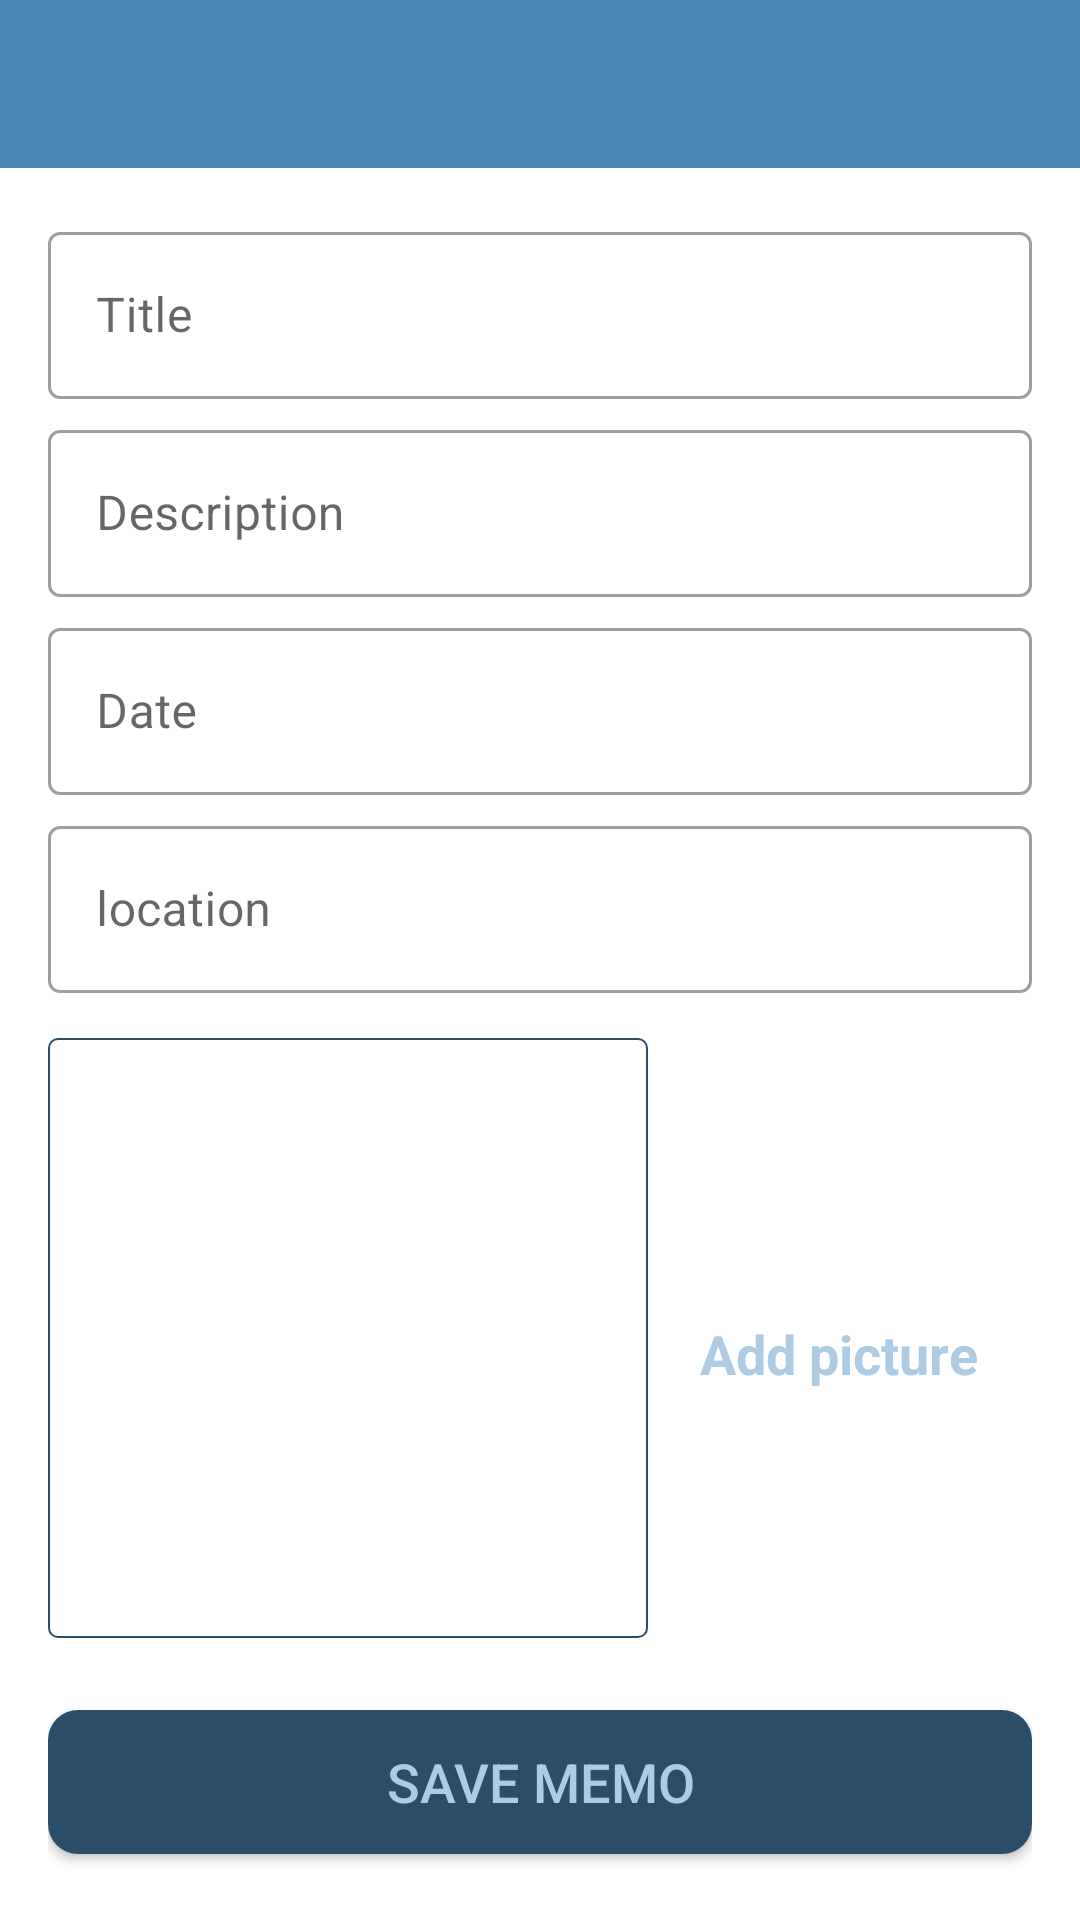

Produce the Android XML layout that renders to this screen, including the resource entries it uses.
<!-- AndroidManifest.xml: activity theme CustomNoActionBarTheme -->
<!-- res/layout/activity_add_memo.xml -->
<?xml version="1.0" encoding="utf-8"?>
<androidx.constraintlayout.widget.ConstraintLayout xmlns:android="http://schemas.android.com/apk/res/android"
    xmlns:app="http://schemas.android.com/apk/res-auto"
    xmlns:tools="http://schemas.android.com/tools"
    android:layout_width="match_parent"
    android:layout_height="match_parent"
    tools:context=".activity.AddMemoActivity">

    <androidx.appcompat.widget.Toolbar
        android:id="@+id/tb_add_memo"
        android:layout_width="match_parent"
        android:layout_height="?attr/actionBarSize"
        android:theme="@style/CustomToolbarStyle"
        app:layout_constraintBottom_toTopOf="@id/sv_main"
        app:layout_constraintEnd_toEndOf="parent"
        app:layout_constraintStart_toStartOf="parent"
        app:layout_constraintTop_toTopOf="parent" />

    <ScrollView
        android:id="@+id/sv_main"
        android:layout_width="match_parent"
        android:layout_height="0dp"
        android:fillViewport="true"
        app:layout_constraintBottom_toBottomOf="parent"
        app:layout_constraintEnd_toEndOf="parent"
        app:layout_constraintStart_toStartOf="parent"
        app:layout_constraintTop_toBottomOf="@id/tb_add_memo">

        <androidx.constraintlayout.widget.ConstraintLayout
            android:layout_width="match_parent"
            android:layout_height="wrap_content"
            android:padding="@dimen/main_content_padding">

            <com.google.android.material.textfield.TextInputLayout
                android:id="@+id/til_title"
                style="@style/Widget.MaterialComponents.TextInputLayout.OutlinedBox"
                android:layout_width="match_parent"
                android:layout_height="wrap_content"
                app:layout_constraintEnd_toEndOf="parent"
                app:layout_constraintStart_toStartOf="parent"
                app:layout_constraintTop_toTopOf="parent">

                <androidx.appcompat.widget.AppCompatEditText
                    android:id="@+id/et_title"
                    android:layout_width="match_parent"
                    android:layout_height="wrap_content"
                    android:hint="@string/title"
                    android:inputType="textCapWords"
                    android:textColor="@color/colorAccent"
                    android:textColorHint="@color/colorAccent"
                    android:textSize="@dimen/edit_text_text_size" />
            </com.google.android.material.textfield.TextInputLayout>

            <com.google.android.material.textfield.TextInputLayout
                android:id="@+id/til_description"
                style="@style/Widget.MaterialComponents.TextInputLayout.OutlinedBox"
                android:layout_width="match_parent"
                android:layout_height="wrap_content"
                android:layout_marginTop="@dimen/add_screen_til_marginTop"
                app:layout_constraintEnd_toEndOf="parent"
                app:layout_constraintStart_toStartOf="parent"
                app:layout_constraintTop_toBottomOf="@+id/til_title">

                <androidx.appcompat.widget.AppCompatEditText
                    android:id="@+id/et_description"
                    android:layout_width="match_parent"
                    android:layout_height="wrap_content"
                    android:hint="@string/description"
                    android:inputType="textCapSentences"
                    android:textColor="@color/colorAccent"
                    android:textColorHint="@color/colorAccent"
                    android:textSize="@dimen/edit_text_text_size" />
            </com.google.android.material.textfield.TextInputLayout>

            <com.google.android.material.textfield.TextInputLayout
                android:id="@+id/til_date"
                style="@style/Widget.MaterialComponents.TextInputLayout.OutlinedBox"
                android:layout_width="match_parent"
                android:layout_height="wrap_content"
                android:layout_marginTop="@dimen/add_screen_til_marginTop"
                app:layout_constraintEnd_toEndOf="parent"
                app:layout_constraintStart_toStartOf="parent"
                app:layout_constraintTop_toBottomOf="@+id/til_description">

                <androidx.appcompat.widget.AppCompatEditText
                    android:id="@+id/et_date"
                    android:layout_width="match_parent"
                    android:layout_height="wrap_content"
                    android:focusable="false"
                    android:focusableInTouchMode="false"
                    android:hint="@string/date"
                    android:inputType="text"
                    android:textColor="@color/colorAccent"
                    android:textColorHint="@color/colorAccent"
                    android:textSize="@dimen/edit_text_text_size" />
            </com.google.android.material.textfield.TextInputLayout>

            <com.google.android.material.textfield.TextInputLayout
                android:id="@+id/til_location"
                style="@style/Widget.MaterialComponents.TextInputLayout.OutlinedBox"
                android:layout_width="match_parent"
                android:layout_height="wrap_content"
                android:layout_marginTop="@dimen/add_screen_til_marginTop"
                app:layout_constraintEnd_toEndOf="parent"
                app:layout_constraintStart_toStartOf="parent"
                app:layout_constraintTop_toBottomOf="@+id/til_date">

                <androidx.appcompat.widget.AppCompatEditText
                    android:id="@+id/et_location"
                    android:layout_width="match_parent"
                    android:layout_height="wrap_content"
                    android:focusable="false"
                    android:focusableInTouchMode="false"
                    android:hint="@string/location"
                    android:inputType="text"
                    android:textColor="@color/colorAccent"
                    android:textColorHint="@color/colorAccent"
                    android:textSize="@dimen/edit_text_text_size" />
            </com.google.android.material.textfield.TextInputLayout>

            <androidx.appcompat.widget.AppCompatImageView
                android:id="@+id/iv_place_image"
                android:layout_width="@dimen/add_screen_place_image_size"
                android:layout_height="@dimen/add_screen_place_image_size"
                android:layout_marginTop="@dimen/add_screen_place_image_marginTop"
                android:background="@drawable/shape_image_view_border"
                android:padding="@dimen/add_screen_place_image_padding"
                android:scaleType="centerCrop"
                android:src="@drawable/add_screen_image_placeholder"
                app:layout_constraintEnd_toEndOf="parent"
                app:layout_constraintHorizontal_bias="0.0"
                app:layout_constraintStart_toStartOf="parent"
                app:layout_constraintTop_toBottomOf="@+id/til_location" />

            <TextView
                android:id="@+id/tv_add_image"
                android:layout_width="wrap_content"
                android:layout_height="wrap_content"
                android:layout_marginTop="@dimen/add_screen_text_add_image_marginTop"
                android:background="?attr/selectableItemBackground"
                android:gravity="center"
                android:padding="@dimen/add_screen_text_add_image_padding"
                android:text="@string/add_picture"
                android:textColor="@color/colorAccent"
                android:textSize="@dimen/add_screen_text_add_image_textSize"
                android:textStyle="bold"
                app:layout_constraintBottom_toTopOf="@+id/btn_save"
                app:layout_constraintEnd_toEndOf="parent"
                app:layout_constraintHorizontal_bias="0.45"
                app:layout_constraintStart_toEndOf="@+id/iv_place_image"
                app:layout_constraintTop_toBottomOf="@+id/til_location"
                app:layout_constraintVertical_bias="0.019" />

            <Button
                android:id="@+id/btn_save"
                android:layout_width="match_parent"
                android:layout_height="wrap_content"
                android:layout_gravity="center"
                android:layout_marginTop="@dimen/add_screen_btn_save_marginTop"
                android:background="@drawable/shape_button_rounded"
                android:gravity="center"
                android:paddingTop="@dimen/add_screen_btn_save_paddingTopBottom"
                android:paddingBottom="@dimen/add_screen_btn_save_paddingTopBottom"
                android:text="@string/save_memo"
                android:textColor="@color/colorAccent"
                android:textSize="@dimen/btn_text_size"
                app:layout_constraintEnd_toEndOf="parent"
                app:layout_constraintStart_toStartOf="parent"
                app:layout_constraintTop_toBottomOf="@+id/iv_place_image" />
        </androidx.constraintlayout.widget.ConstraintLayout>

    </ScrollView>

</androidx.constraintlayout.widget.ConstraintLayout>
<!-- resources referenced by this layout -->
<resources>
  <color name="colorAccent">#ADCBE3</color>
  <dimen name="add_screen_btn_save_marginTop">24dp</dimen>
  <dimen name="add_screen_btn_save_paddingTopBottom">8dp</dimen>
  <dimen name="add_screen_place_image_marginTop">15dp</dimen>
  <dimen name="add_screen_place_image_padding">2dp</dimen>
  <dimen name="add_screen_place_image_size">200dp</dimen>
  <dimen name="add_screen_text_add_image_marginTop">96dp</dimen>
  <dimen name="add_screen_text_add_image_padding">10dp</dimen>
  <dimen name="add_screen_text_add_image_textSize">18sp</dimen>
  <dimen name="add_screen_til_marginTop">5dp</dimen>
  <dimen name="btn_text_size">18sp</dimen>
  <dimen name="edit_text_text_size">16sp</dimen>
  <dimen name="main_content_padding">16dp</dimen>
  <!-- drawable shape_button_rounded (drawable) -->
  <?xml version="1.0" encoding="utf-8"?>
  <shape xmlns:android="http://schemas.android.com/apk/res/android"
      android:shape="rectangle">
  
      <solid android:color="@color/colorPrimaryDark" />
      <corners android:radius="@dimen/button_radius" />
  
  </shape>
  <!-- drawable shape_image_view_border (drawable) -->
  <?xml version="1.0" encoding="utf-8"?>
  <shape xmlns:android="http://schemas.android.com/apk/res/android"
      android:shape="rectangle">
      <stroke
          android:width="@dimen/image_border_stroke_size"
          android:color="@color/colorPrimaryDark" />
  
      <solid android:color="@color/white" />
  
      <corners android:radius="@dimen/add_place_image_shape_radius" />
  
  </shape>
  <string name="add_picture">Add picture</string>
  <string name="date">Date</string>
  <string name="description">Description</string>
  <string name="location">location</string>
  <string name="save_memo">Save Memo</string>
  <string name="title">Title</string>
  <style name="CustomToolbarStyle">
          <item name="android:background">@color/colorPrimary</item>
          <item name="android:textColorPrimary">@color/white</item>
          <item name="android:colorControlNormal">@color/white</item>
      </style>
  <style name="CustomNoActionBarTheme" parent="@style/Theme.MaterialComponents.Light.NoActionBar">
          <item name="android:statusBarColor">@color/colorPrimaryDark</item>
      </style>
  <color name="colorPrimaryDark">#2A4D69</color>
  <dimen name="button_radius">10dp</dimen>
  <dimen name="image_border_stroke_size">0.5dp</dimen>
  <color name="white">#FFFFFFFF</color>
  <dimen name="add_place_image_shape_radius">3dp</dimen>
  <color name="colorPrimary">#4B86B4</color>
</resources>
